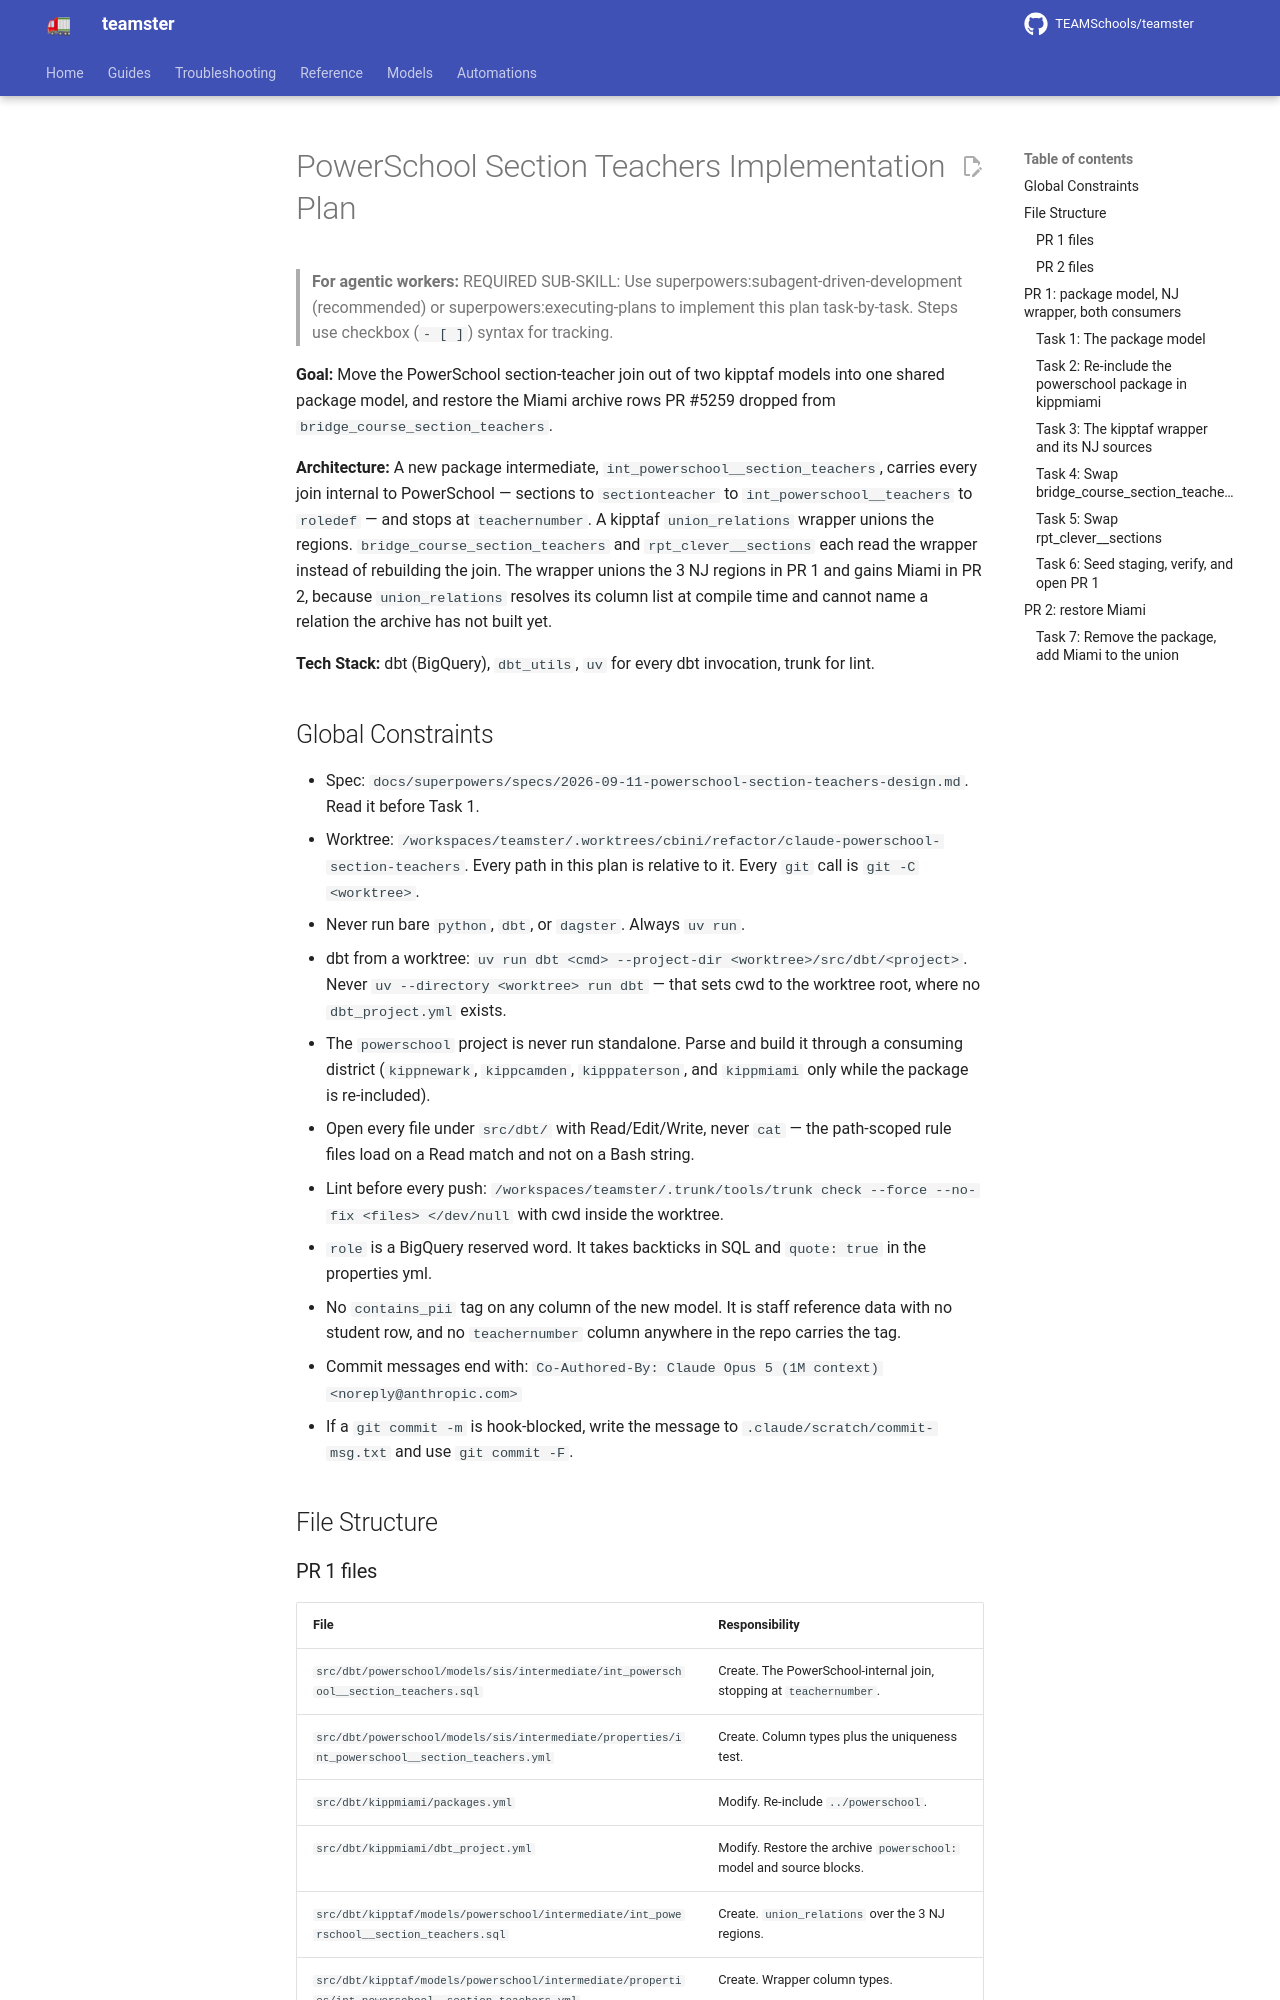

repository: TEAMSchools/teamster · page: superpowers/plans/2026-09-11-powerschool-section-teachers/index.html · generator: mkdocs

# PowerSchool Section Teachers Implementation Plan

> **For agentic workers:** REQUIRED SUB-SKILL: Use
> superpowers:subagent-driven-development (recommended) or
> superpowers:executing-plans to implement this plan task-by-task. Steps use
> checkbox (`- [ ]`) syntax for tracking.

**Goal:** Move the PowerSchool section-teacher join out of two kipptaf models
into one shared package model, and restore the Miami archive rows PR #5259
dropped from `bridge_course_section_teachers`.

**Architecture:** A new package intermediate,
`int_powerschool__section_teachers`, carries every join internal to PowerSchool
— sections to `sectionteacher` to `int_powerschool__teachers` to `roledef` — and
stops at `teachernumber`. A kipptaf `union_relations` wrapper unions the
regions. `bridge_course_section_teachers` and `rpt_clever__sections` each read
the wrapper instead of rebuilding the join. The wrapper unions the 3 NJ regions
in PR 1 and gains Miami in PR 2, because `union_relations` resolves its column
list at compile time and cannot name a relation the archive has not built yet.

**Tech Stack:** dbt (BigQuery), `dbt_utils`, `uv` for every dbt invocation,
trunk for lint.

## Global Constraints

- Spec:
  `docs/superpowers/specs/2026-09-11-powerschool-section-teachers-design.md`.
  Read it before Task 1.
- Worktree:
  `/workspaces/teamster/.worktrees/cbini/refactor/claude-powerschool-section-teachers`.
  Every path in this plan is relative to it. Every `git` call is
  `git -C <worktree>`.
- Never run bare `python`, `dbt`, or `dagster`. Always `uv run`.
- dbt from a worktree:
  `uv run dbt <cmd> --project-dir <worktree>/src/dbt/<project>`. Never
  `uv --directory <worktree> run dbt` — that sets cwd to the worktree root,
  where no `dbt_project.yml` exists.
- The `powerschool` project is never run standalone. Parse and build it through
  a consuming district (`kippnewark`, `kippcamden`, `kipppaterson`, and
  `kippmiami` only while the package is re-included).
- Open every file under `src/dbt/` with Read/Edit/Write, never `cat` — the
  path-scoped rule files load on a Read match and not on a Bash string.
- Lint before every push:
  `/workspaces/teamster/.trunk/tools/trunk check --force --no-fix <files> </dev/null`
  with cwd inside the worktree.
- `role` is a BigQuery reserved word. It takes backticks in SQL and
  `quote: true` in the properties yml.
- No `contains_pii` tag on any column of the new model. It is staff reference
  data with no student row, and no `teachernumber` column anywhere in the repo
  carries the tag.
- Commit messages end with:
  `Co-Authored-By: Claude Opus 5 (1M context) <noreply@anthropic.com>`
- If a `git commit -m` is hook-blocked, write the message to
  `.claude/scratch/commit-msg.txt` and use `git commit -F`.

## File Structure
